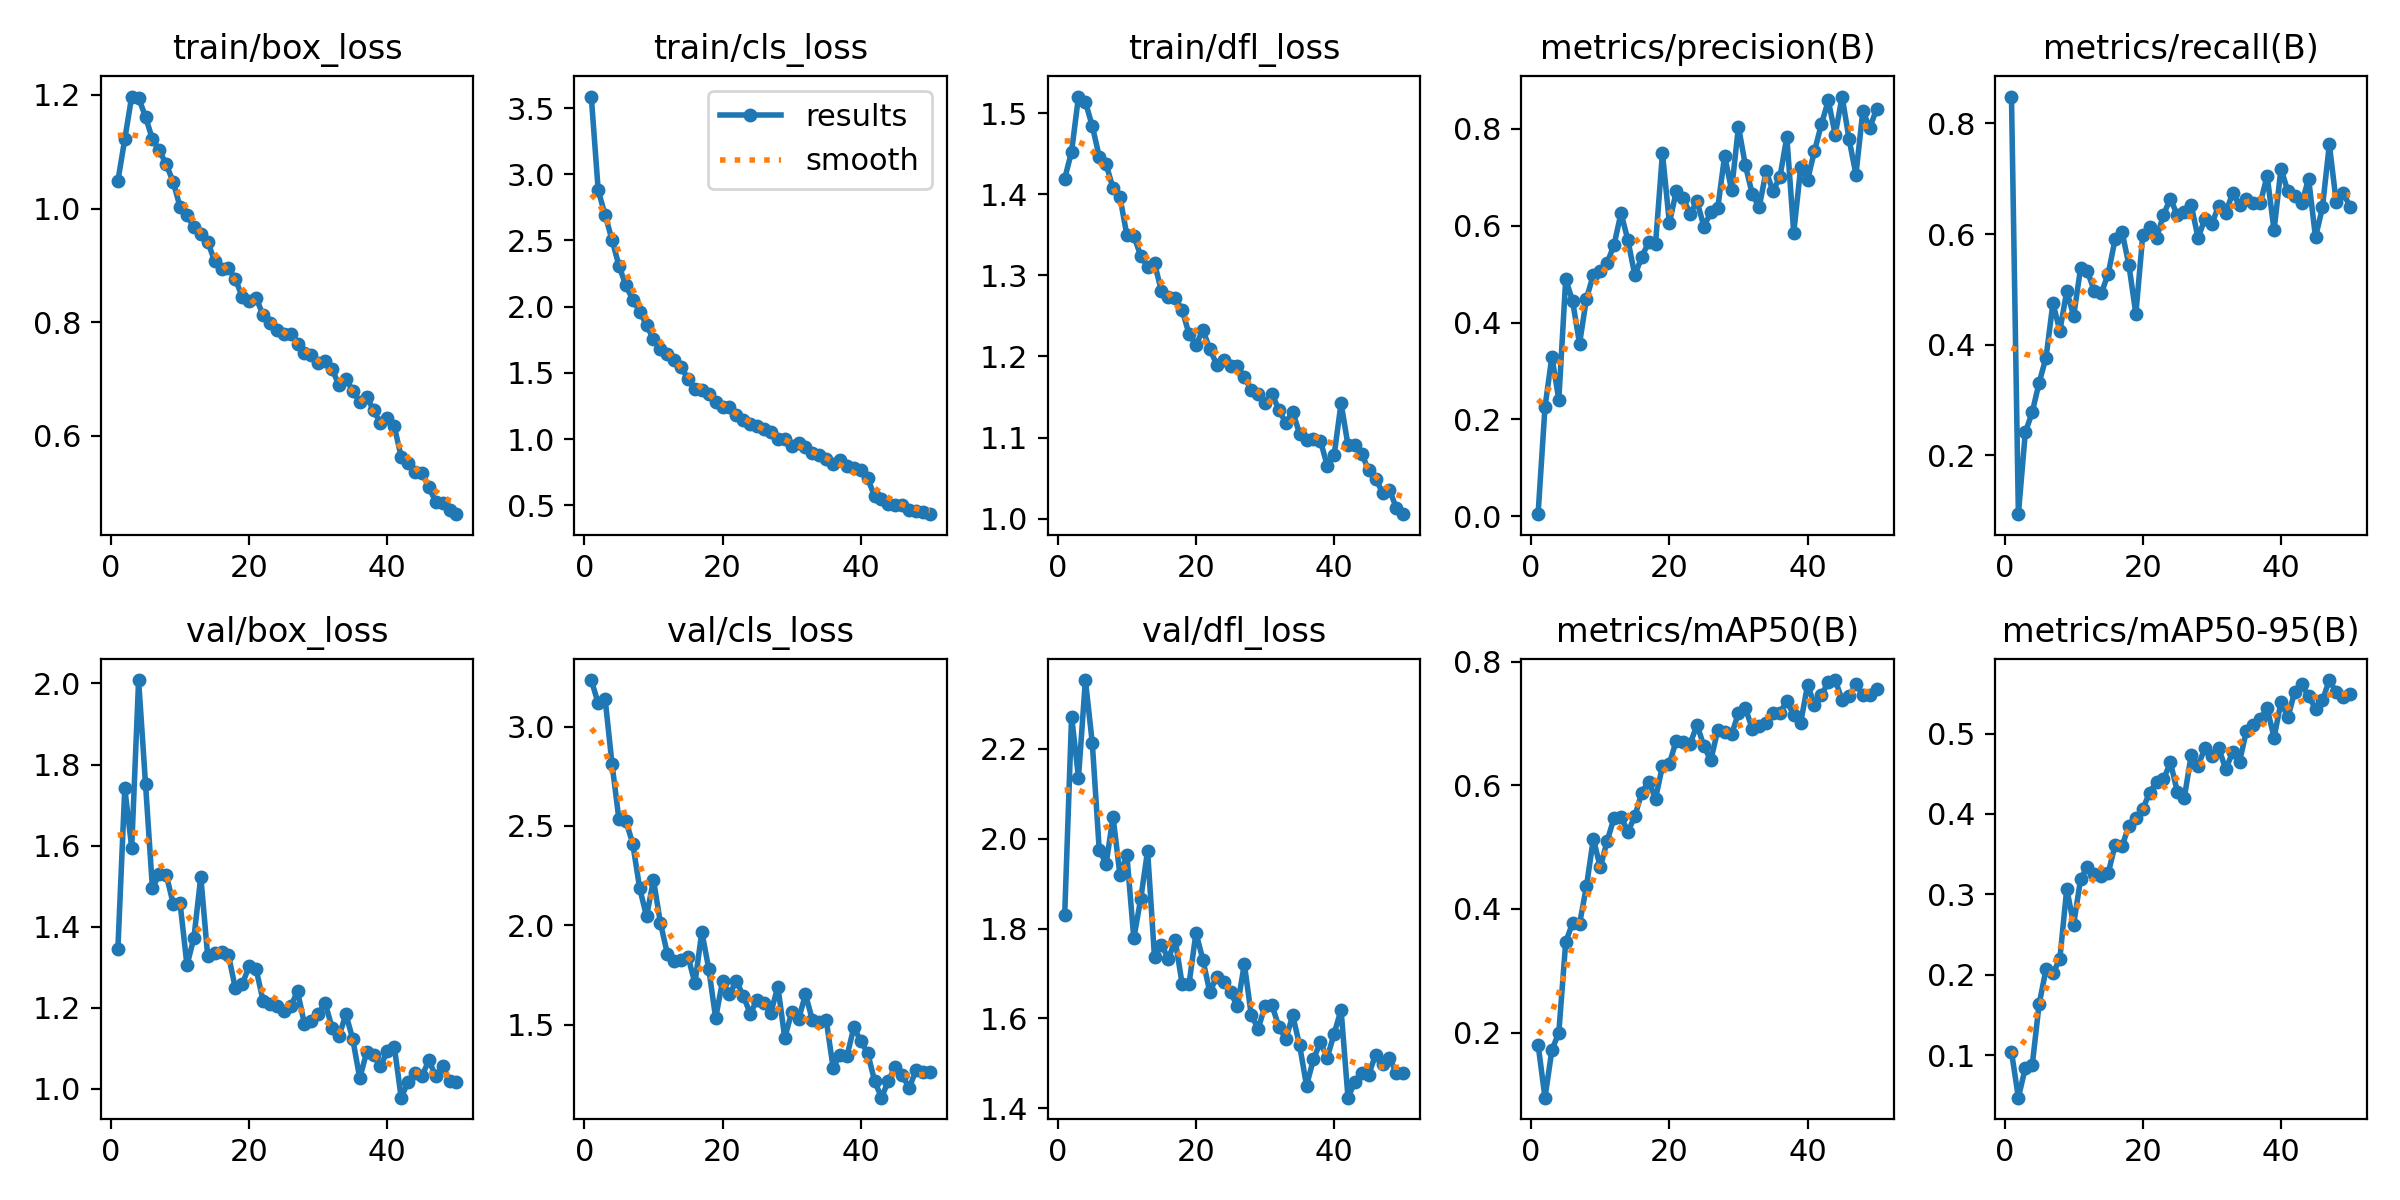

Data behind this chart, as committed beside it:
epoch, train/box_loss, train/cls_loss, train/dfl_loss, metrics/precision(B), metrics/recall(B), metrics/mAP50(B), metrics/mAP50-95(B), val/box_loss, val/cls_loss, val/dfl_loss, lr/pg0, lr/pg1, lr/pg2
1, 1.048, 3.587, 1.419, 0.00423, 0.8486, 0.1806, 0.104, 1.345, 3.234, 1.829, 0.0002745, 0.0002745, 0.0002745
2, 1.122, 2.881, 1.453, 0.2252, 0.09373, 0.0946, 0.04703, 1.741, 3.117, 2.272, 0.0005412, 0.0005412, 0.0005412
3, 1.197, 2.691, 1.521, 0.3297, 0.2415, 0.1718, 0.08404, 1.595, 3.14, 2.136, 0.000797, 0.000797, 0.000797
4, 1.195, 2.506, 1.514, 0.2405, 0.2779, 0.1996, 0.08718, 2.009, 2.812, 2.353, 0.0007835, 0.0007835, 0.0007835
5, 1.161, 2.31, 1.484, 0.4897, 0.3314, 0.3465, 0.1634, 1.752, 2.533, 2.212, 0.000767, 0.000767, 0.000767
6, 1.122, 2.162, 1.447, 0.4439, 0.3767, 0.3775, 0.2066, 1.495, 2.526, 1.975, 0.0007505, 0.0007505, 0.0007505
7, 1.103, 2.052, 1.437, 0.3562, 0.4752, 0.3757, 0.2017, 1.53, 2.41, 1.944, 0.000734, 0.000734, 0.000734
8, 1.077, 1.964, 1.407, 0.4494, 0.425, 0.4365, 0.2197, 1.528, 2.187, 2.049, 0.0007175, 0.0007175, 0.0007175
9, 1.047, 1.863, 1.397, 0.4987, 0.497, 0.5136, 0.307, 1.457, 2.045, 1.919, 0.0007011, 0.0007011, 0.0007011
10, 1.003, 1.753, 1.35, 0.5057, 0.4521, 0.4671, 0.2625, 1.458, 2.228, 1.964, 0.0006846, 0.0006846, 0.0006846
11, 0.9885, 1.678, 1.349, 0.523, 0.5383, 0.5102, 0.3189, 1.305, 2.013, 1.778, 0.0006681, 0.0006681, 0.0006681
12, 0.9668, 1.643, 1.324, 0.5607, 0.5324, 0.5473, 0.3344, 1.372, 1.857, 1.865, 0.0006516, 0.0006516, 0.0006516
13, 0.9555, 1.596, 1.311, 0.6261, 0.4969, 0.5495, 0.3258, 1.523, 1.818, 1.973, 0.0006351, 0.0006351, 0.0006351
14, 0.9417, 1.543, 1.315, 0.5701, 0.4931, 0.5249, 0.3233, 1.327, 1.825, 1.736, 0.0006186, 0.0006186, 0.0006186
15, 0.9076, 1.455, 1.28, 0.4977, 0.5282, 0.5499, 0.3264, 1.335, 1.842, 1.764, 0.0006021, 0.0006021, 0.0006021
16, 0.8942, 1.381, 1.274, 0.535, 0.591, 0.5881, 0.3615, 1.337, 1.708, 1.733, 0.0005856, 0.0005856, 0.0005856
17, 0.8955, 1.371, 1.272, 0.5664, 0.6044, 0.6062, 0.3598, 1.331, 1.966, 1.774, 0.0005691, 0.0005691, 0.0005691
18, 0.8759, 1.341, 1.257, 0.5625, 0.5435, 0.5787, 0.3856, 1.248, 1.781, 1.677, 0.0005526, 0.0005526, 0.0005526
19, 0.8447, 1.279, 1.228, 0.7496, 0.4556, 0.6314, 0.3945, 1.258, 1.532, 1.677, 0.0005361, 0.0005361, 0.0005361
20, 0.8381, 1.246, 1.214, 0.6057, 0.5981, 0.6353, 0.4062, 1.302, 1.719, 1.791, 0.0005196, 0.0005196, 0.0005196
21, 0.8431, 1.24, 1.232, 0.6709, 0.6135, 0.6721, 0.4266, 1.296, 1.653, 1.731, 0.0005031, 0.0005031, 0.0005031
22, 0.8128, 1.183, 1.21, 0.6565, 0.5927, 0.6708, 0.4399, 1.218, 1.719, 1.659, 0.0004866, 0.0004866, 0.0004866
23, 0.7995, 1.141, 1.19, 0.6246, 0.6351, 0.6669, 0.4431, 1.21, 1.644, 1.693, 0.0004702, 0.0004702, 0.0004702
24, 0.7861, 1.115, 1.196, 0.6504, 0.6642, 0.6981, 0.4641, 1.205, 1.555, 1.68, 0.0004536, 0.0004536, 0.0004536
25, 0.7788, 1.095, 1.189, 0.5979, 0.6341, 0.6635, 0.4278, 1.191, 1.624, 1.658, 0.0004372, 0.0004372, 0.0004372
26, 0.7792, 1.073, 1.189, 0.628, 0.6406, 0.6403, 0.4195, 1.203, 1.607, 1.627, 0.0004207, 0.0004207, 0.0004207
27, 0.7624, 1.052, 1.174, 0.6362, 0.6533, 0.69, 0.4728, 1.24, 1.56, 1.721, 0.0004042, 0.0004042, 0.0004042
28, 0.7462, 1.003, 1.159, 0.7445, 0.5932, 0.6871, 0.4597, 1.16, 1.691, 1.608, 0.0003877, 0.0003877, 0.0003877
29, 0.7415, 0.9994, 1.154, 0.6733, 0.6277, 0.6824, 0.4822, 1.168, 1.433, 1.577, 0.0003712, 0.0003712, 0.0003712
30, 0.7292, 0.9509, 1.143, 0.8046, 0.619, 0.7169, 0.4726, 1.186, 1.561, 1.628, 0.0003547, 0.0003547, 0.0003547
31, 0.7327, 0.9697, 1.153, 0.7245, 0.6513, 0.725, 0.4821, 1.211, 1.527, 1.629, 0.0003382, 0.0003382, 0.0003382
32, 0.7176, 0.937, 1.135, 0.6649, 0.6386, 0.6914, 0.4555, 1.151, 1.652, 1.582, 0.0003217, 0.0003217, 0.0003217
33, 0.6892, 0.8952, 1.118, 0.6383, 0.6736, 0.6957, 0.4765, 1.13, 1.522, 1.554, 0.0003052, 0.0003052, 0.0003052
34, 0.7005, 0.8786, 1.132, 0.7126, 0.6531, 0.7016, 0.4647, 1.184, 1.514, 1.607, 0.0002887, 0.0002887, 0.0002887
35, 0.6796, 0.848, 1.105, 0.6714, 0.6635, 0.7171, 0.5035, 1.122, 1.522, 1.54, 0.0002722, 0.0002722, 0.0002722
36, 0.6593, 0.8155, 1.097, 0.7004, 0.6556, 0.7177, 0.5111, 1.026, 1.282, 1.451, 0.0002557, 0.0002557, 0.0002557
37, 0.6684, 0.8414, 1.098, 0.7833, 0.6555, 0.7361, 0.5177, 1.09, 1.348, 1.509, 0.0002392, 0.0002392, 0.0002392
38, 0.6458, 0.7967, 1.096, 0.585, 0.7053, 0.7138, 0.5317, 1.083, 1.341, 1.547, 0.0002227, 0.0002227, 0.0002227
39, 0.6219, 0.7812, 1.065, 0.7202, 0.6069, 0.7012, 0.4948, 1.056, 1.486, 1.513, 0.0002062, 0.0002062, 0.0002062
40, 0.6317, 0.765, 1.079, 0.6947, 0.7185, 0.7624, 0.5392, 1.093, 1.417, 1.567, 0.0001898, 0.0001898, 0.0001898
41, 0.6169, 0.7043, 1.142, 0.754, 0.677, 0.7306, 0.5201, 1.104, 1.357, 1.619, 0.0001733, 0.0001733, 0.0001733
42, 0.5632, 0.5689, 1.09, 0.8093, 0.6686, 0.7464, 0.5522, 0.978, 1.216, 1.424, 0.0001568, 0.0001568, 0.0001568
43, 0.5525, 0.5493, 1.09, 0.8585, 0.6556, 0.7667, 0.5614, 1.017, 1.132, 1.459, 0.0001403, 0.0001403, 0.0001403
44, 0.5366, 0.5093, 1.08, 0.788, 0.7001, 0.7704, 0.5463, 1.039, 1.217, 1.479, 0.0001238, 0.0001238, 0.0001238
45, 0.5349, 0.5052, 1.059, 0.8666, 0.594, 0.7381, 0.5311, 1.031, 1.288, 1.475, 0.0001073, 0.0001073, 0.0001073
46, 0.5099, 0.504, 1.049, 0.779, 0.6482, 0.7442, 0.5412, 1.07, 1.247, 1.52, 9.0797e-05, 9.0797e-05, 9.0797e-05
47, 0.4844, 0.4678, 1.032, 0.7057, 0.7622, 0.7634, 0.5666, 1.031, 1.179, 1.498, 7.4304e-05, 7.4304e-05, 7.4304e-05
48, 0.4828, 0.4585, 1.035, 0.8372, 0.6575, 0.7469, 0.5513, 1.057, 1.271, 1.513, 5.781e-05, 5.781e-05, 5.781e-05
49, 0.47, 0.4509, 1.013, 0.8015, 0.6747, 0.747, 0.5454, 1.018, 1.262, 1.479, 4.1317e-05, 4.1317e-05, 4.1317e-05
50, 0.4625, 0.4333, 1.005, 0.8417, 0.6496, 0.7566, 0.5488, 1.017, 1.263, 1.48, 2.4823e-05, 2.4823e-05, 2.4823e-05
